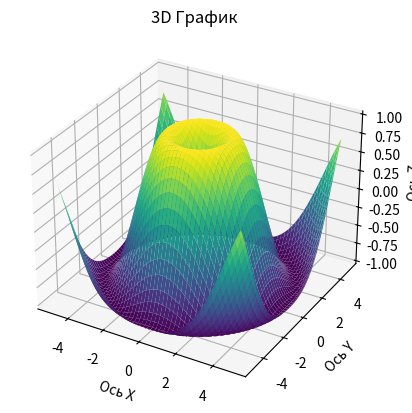

The script that saved this image:
import matplotlib.pyplot as plt
import numpy as np
from mpl_toolkits.mplot3d import Axes3D

fig = plt.figure()
ax = fig.add_subplot(111, projection='3d')

# Данные
x = np.linspace(-5, 5, 100)
y = np.linspace(-5, 5, 100)
x, y = np.meshgrid(x, y)
z = np.sin(np.sqrt(x**2 + y**2))

# Построение 3D-графика
ax.plot_surface(x, y, z, cmap='viridis')

# Подписи
ax.set_title("3D График")
ax.set_xlabel("Ось X")
ax.set_ylabel("Ось Y")
ax.set_zlabel("Ось Z")

plt.show()
